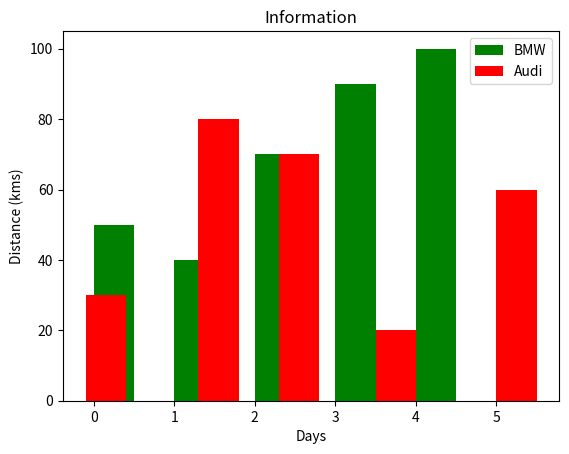

The matplotlib source for this figure:
from matplotlib import pyplot as plt
plt.bar([0.25, 1.25, 2.25, 3.25,  4.25], [50, 40, 70, 90, 100], label="BMW", color='green',  width= .5)
plt.bar([0.15, 1.55, 2.55, 3.75,  5.25], [30, 80, 70, 20, 60], label="Audi",color='red', width= .5)
plt.legend()
plt.xlabel('Days')
plt.ylabel('Distance (kms)')
plt.title('Information')
plt.show()